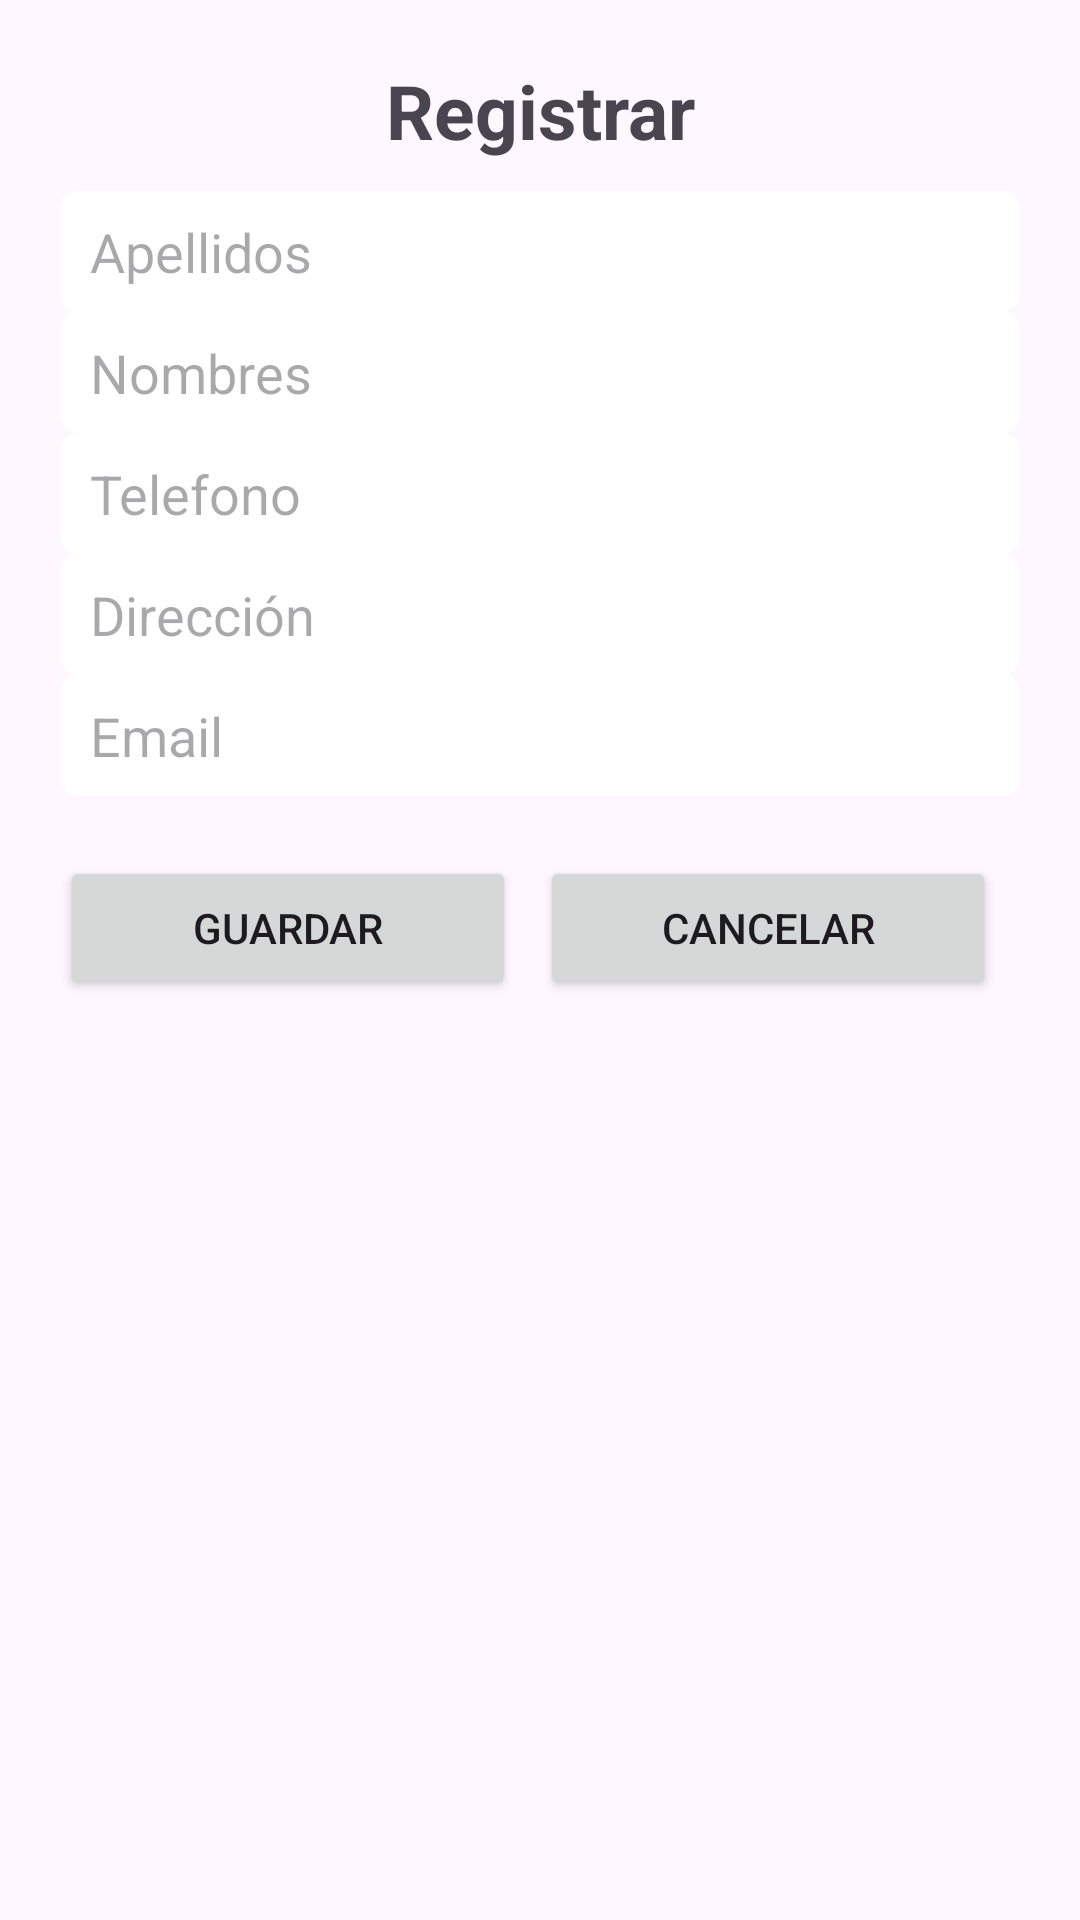

Produce the Android XML layout that renders to this screen, including the resource entries it uses.
<!-- AndroidManifest.xml: application theme Theme.Iniciar_sesion -->
<!-- res/layout/activity_registrar.xml -->
<?xml version="1.0" encoding="utf-8"?>
<LinearLayout xmlns:android="http://schemas.android.com/apk/res/android"
    xmlns:app="http://schemas.android.com/apk/res-auto"
    xmlns:tools="http://schemas.android.com/tools"
    android:id="@+id/main"

    android:orientation="vertical"
    android:padding="20dp"
    android:layout_marginTop="25dp"

    android:layout_width="match_parent"
    android:layout_height="match_parent"
    tools:context=".Registrar">

    <TextView
        android:text="Registrar"
        android:textSize="25dp"
        android:layout_marginBottom="10dp"
        android:textStyle="bold"
        android:textAlignment="center"
        android:layout_width="match_parent"
        android:layout_height="wrap_content"/>

    <EditText
        android:id="@+id/edtApellidosRE"
        android:hint="Apellidos"
        android:background="@drawable/rectangulo"
        android:layout_width="match_parent"
        android:layout_height="wrap_content"/>

    <EditText
        android:id="@+id/edtNombresRE"
        android:layout_width="match_parent"
        android:layout_height="wrap_content"
        android:background="@drawable/rectangulo"
        android:hint="Nombres" />

    <EditText
        android:id="@+id/edtTelefonoRE"
        android:hint="Telefono"
        android:background="@drawable/rectangulo"
        android:layout_width="match_parent"
        android:layout_height="wrap_content"/>
    <EditText
        android:id="@+id/edtDireccionRE"
        android:hint="Dirección"
        android:background="@drawable/rectangulo"
        android:layout_width="match_parent"
        android:layout_height="wrap_content"/>

    <EditText
        android:id="@+id/edtEmailRE"
        android:hint="Email"
        android:background="@drawable/rectangulo"
        android:layout_width="match_parent"
        android:layout_height="wrap_content"/>

    <LinearLayout
        android:orientation="horizontal"
        android:layout_width="match_parent"
        android:layout_height="wrap_content">

        <Button
            android:id="@+id/btnGuardar"
            android:text="Guardar"
            android:layout_marginTop="20dp"
            android:layout_marginEnd="8dp"

            android:layout_width="0sp"
            android:layout_weight="1"
            android:layout_height="wrap_content" />

        <Button
            android:id="@+id/btnCancelar"
            android:text="Cancelar"

            android:layout_marginTop="20dp"
            android:layout_marginEnd="8dp"

            android:layout_width="0sp"
            android:layout_weight="1"
            android:layout_height="wrap_content" />

    </LinearLayout>
</LinearLayout>
<!-- resources referenced by this layout -->
<resources>
  <!-- drawable rectangulo (drawable) -->
  <?xml version="1.0" encoding="utf-8"?>
  <shape
      xmlns:android="http://schemas.android.com/apk/res/android"
      android:shape="rectangle">
  
      <solid android:color="@color/white"/>
  
      
      <stroke
          android:width="2dp"
          android:color="@color/white"/>
  
      <corners android:radius="5dp" />
  
      
      <padding
          android:left="10dp"
          android:top="8dp"
          android:right="10dp"
          android:bottom="8dp"
          />
  
  </shape>
  <style name="Theme.Iniciar_sesion" parent="Base.Theme.Iniciar_sesion" />
  <color name="white">#FFFFFFFF</color>
  <style name="Base.Theme.Iniciar_sesion" parent="Theme.Material3.DayNight.NoActionBar">
          
          
      </style>
</resources>
